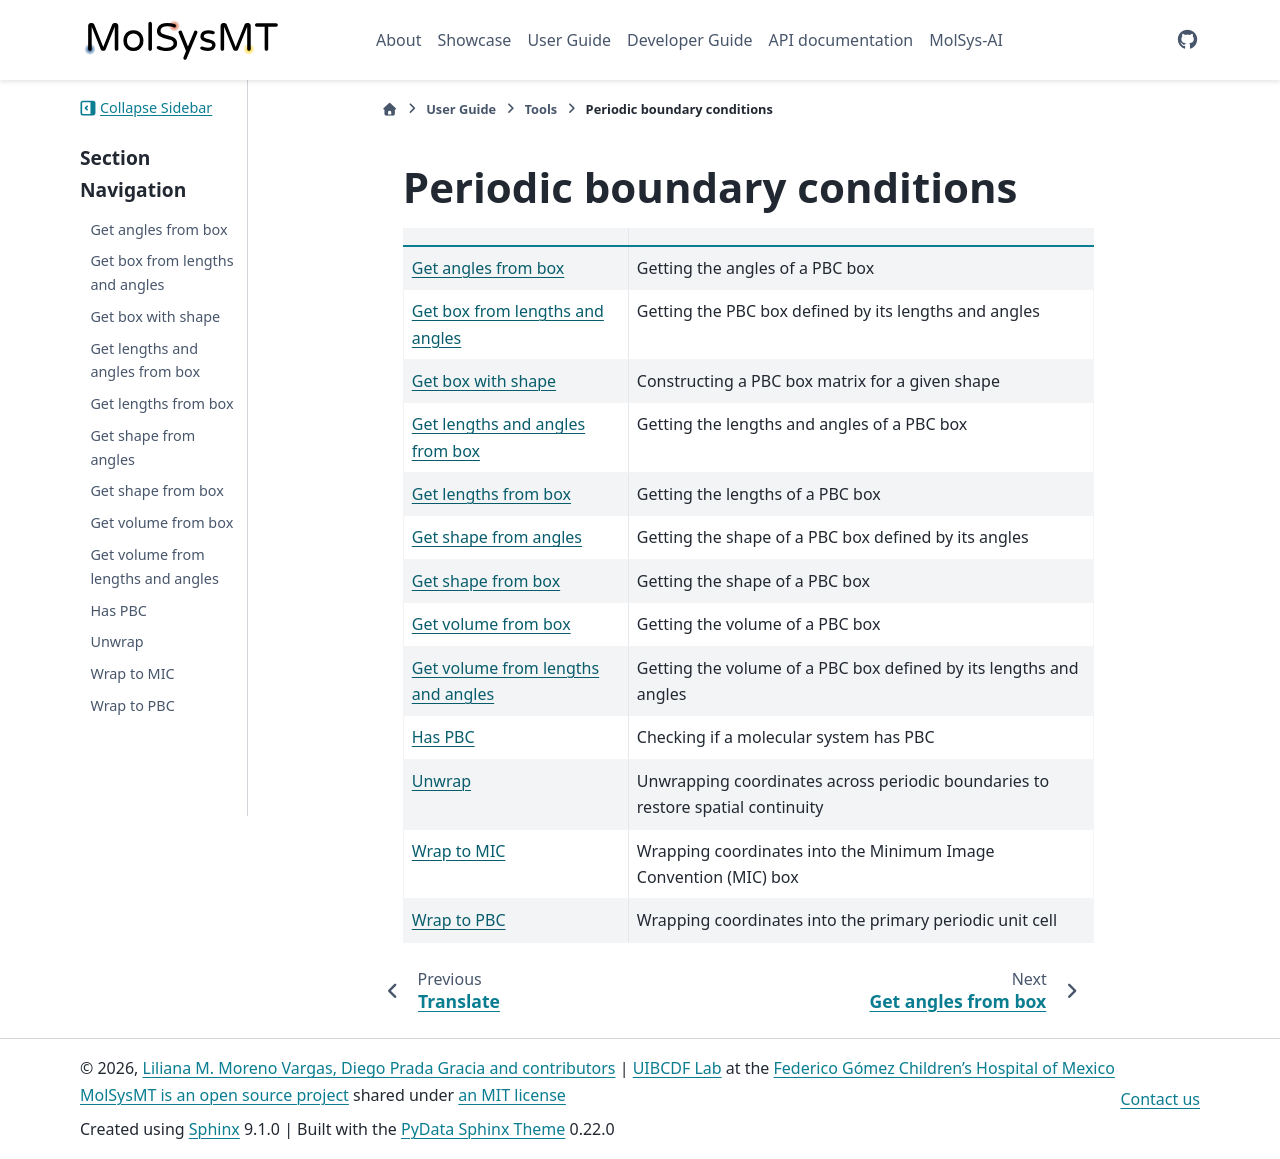

repository: uibcdf/molsysmt · page: content/user/tools/pbc/index.html · generator: sphinx

# Periodic boundary conditions

|      |      |
| :--- | :--- |
| [Get angles from box](get_angles_from_box.ipynb) | Getting the angles of a PBC box |
| [Get box from lengths and angles](get_box_from_lengths_and_angles.ipynb) | Getting the PBC box defined by its lengths and angles |
| [Get box with shape](get_box_with_shape.ipynb) | Constructing a PBC box matrix for a given shape |
| [Get lengths and angles from box](get_lengths_and_angles_from_box.ipynb) | Getting the lengths and angles of a PBC box |
| [Get lengths from box](get_lengths_from_box.ipynb) | Getting the lengths of a PBC box |
| [Get shape from angles](get_shape_from_angles.ipynb) | Getting the shape of a PBC box defined by its angles |
| [Get shape from box](get_shape_from_box.ipynb) | Getting the shape of a PBC box |
| [Get volume from box](get_volume_from_box.ipynb) | Getting the volume of a PBC box |
| [Get volume from lengths and angles](get_volume_from_lengths_and_angles.ipynb) | Getting the volume of a PBC box defined by its lengths and angles |
| [Has PBC](has_pbc.ipynb) | Checking if a molecular system has PBC |
| [Unwrap](unwrap.ipynb) | Unwrapping coordinates across periodic boundaries to restore spatial continuity |
| [Wrap to MIC](wrap_to_mic.ipynb) | Wrapping coordinates into the Minimum Image Convention (MIC) box |
| [Wrap to PBC](wrap_to_pbc.ipynb) | Wrapping coordinates into the primary periodic unit cell |

```{eval-rst}
.. toctree::
   :maxdepth: 2
   :hidden:

   get_angles_from_box.ipynb
   get_box_from_lengths_and_angles.ipynb
   get_box_with_shape.ipynb
   get_lengths_and_angles_from_box.ipynb
   get_lengths_from_box.ipynb
   get_shape_from_angles.ipynb
   get_shape_from_box.ipynb
   get_volume_from_box.ipynb
   get_volume_from_lengths_and_angles.ipynb
   has_pbc.ipynb
   unwrap.ipynb
   wrap_to_mic.ipynb
   wrap_to_pbc.ipynb
```
